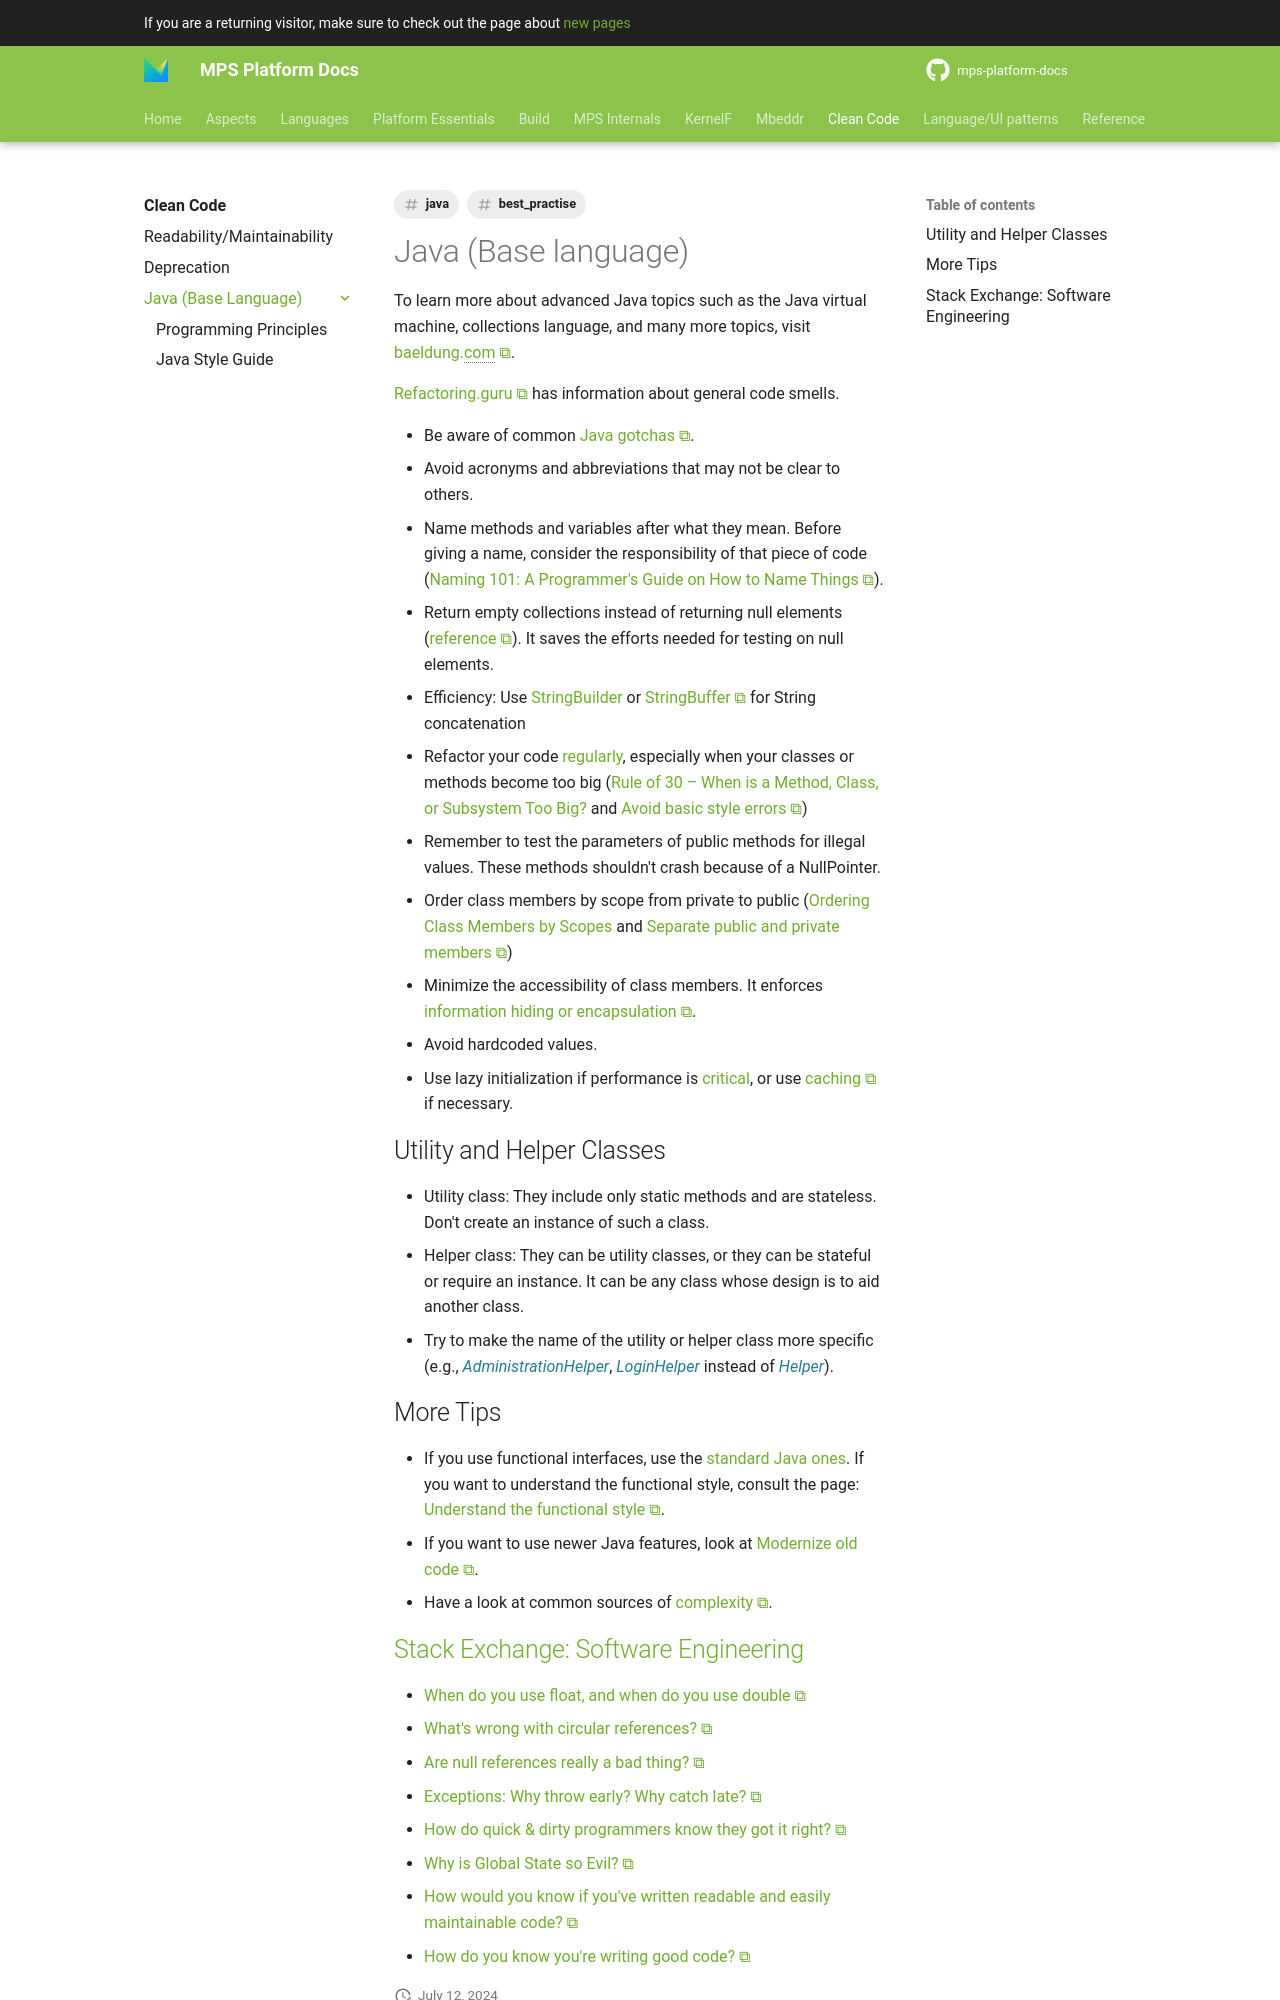

repository: mbeddr/mps-platform-docs · page: clean_code/java/index.html · generator: mkdocs

---
comments: true
tags:
- java
- best_practise
---

# Java (Base language)

To learn more about advanced Java topics such as the Java virtual machine, collections language, and many more topics,
visit [baeldung.com](https://www.baeldung.com/category/java).

[Refactoring.guru](https://refactoring.guru/refactoring/smells) has information about general code smells.

- Be aware of common [Java gotchas](https://stackoverflow.com/questions/169815/java-common-gotchas).
- Avoid acronyms and abbreviations that may not be clear to others.
- Name methods and variables after what they mean. Before giving a name, consider the responsibility of that piece of code ([Naming 101: A Programmer's Guide on How to Name Things](https://www.elpassion.com/blog/naming-101-programmers-guide-on-how-to-name-things)).
- Return empty collections instead of returning null elements ([reference](http://www.javapractices.com/topic/TopicAction.do?Id=59)). It saves the efforts needed for testing on null elements.
- Efficiency: Use [StringBuilder](https://docs.oracle.com/en/java/javase/11/docs/api/java.base/java/lang/StringBuilder.html) or [StringBuffer](https://docs.oracle.com/en/java/javase/11/docs/api/java.base/java/lang/StringBuffer.html) for String concatenation
- Refactor your code [regularly](https://refactoring.guru/refactoring), especially when your classes or methods become too big ([Rule of 30 – When is a Method, Class, or Subsystem Too Big?](https://dzone.com/articles/rule-30-%E2%80%93-when-method-class-or) and [Avoid basic style errors](http://www.javapractices.com/topic/TopicAction.do?Id=227))
- Remember to test the parameters of public methods for illegal values. These methods shouldn't crash because of a NullPointer.
- Order class members by scope from private to public ([Ordering Class Members by Scopes](https://www.codejava.net/coding/10-java-core-best-practices-every-java-programmer-should-know#MemberOrdering) and [Separate public and private members](http://www.javapractices.com/topic/TopicAction.do?Id=136))
- Minimize the accessibility of class members. It enforces [information hiding or encapsulation](https://www.codejava.net/coding/10-java-core-best-practices-every-java-programmer-should-know#PrivateMembers).
- Avoid hardcoded values.
- Use lazy initialization if performance is [critical](http://www.javapractices.com/topic/TopicAction.do?Id=34), or use [caching](https://crunchify.com/how-to-create-a-simple-in-memory-cache-in-java-lightweight-cache/) if necessary.

## Utility and Helper Classes
- Utility class: They include only static methods and are stateless. Don't create an instance of such a class.
- Helper class: They can be utility classes, or they can be stateful or require an instance. It can be any class whose design is to aid another class.
- Try to make the name of the utility or helper class more specific (e.g., *AdministrationHelper*, *LoginHelper* instead of *Helper*).

## More Tips
- If you use functional interfaces, use the [standard Java ones](http://www.javapractices.com/topic/TopicAction.do?Id=277). If you want to understand the functional style, consult the page: [Understand the functional style](http://www.javapractices.com/topic/TopicAction.do?Id=274).
  - If you want to use newer Java features, look at [Modernize old code](http://www.javapractices.com/topic/TopicAction.do?Id=225).
- Have a look at common sources of [complexity](https://web.archive.org/web/20210425130253/http://www.javapractices.com/topic/TopicAction.do?Id=287).
